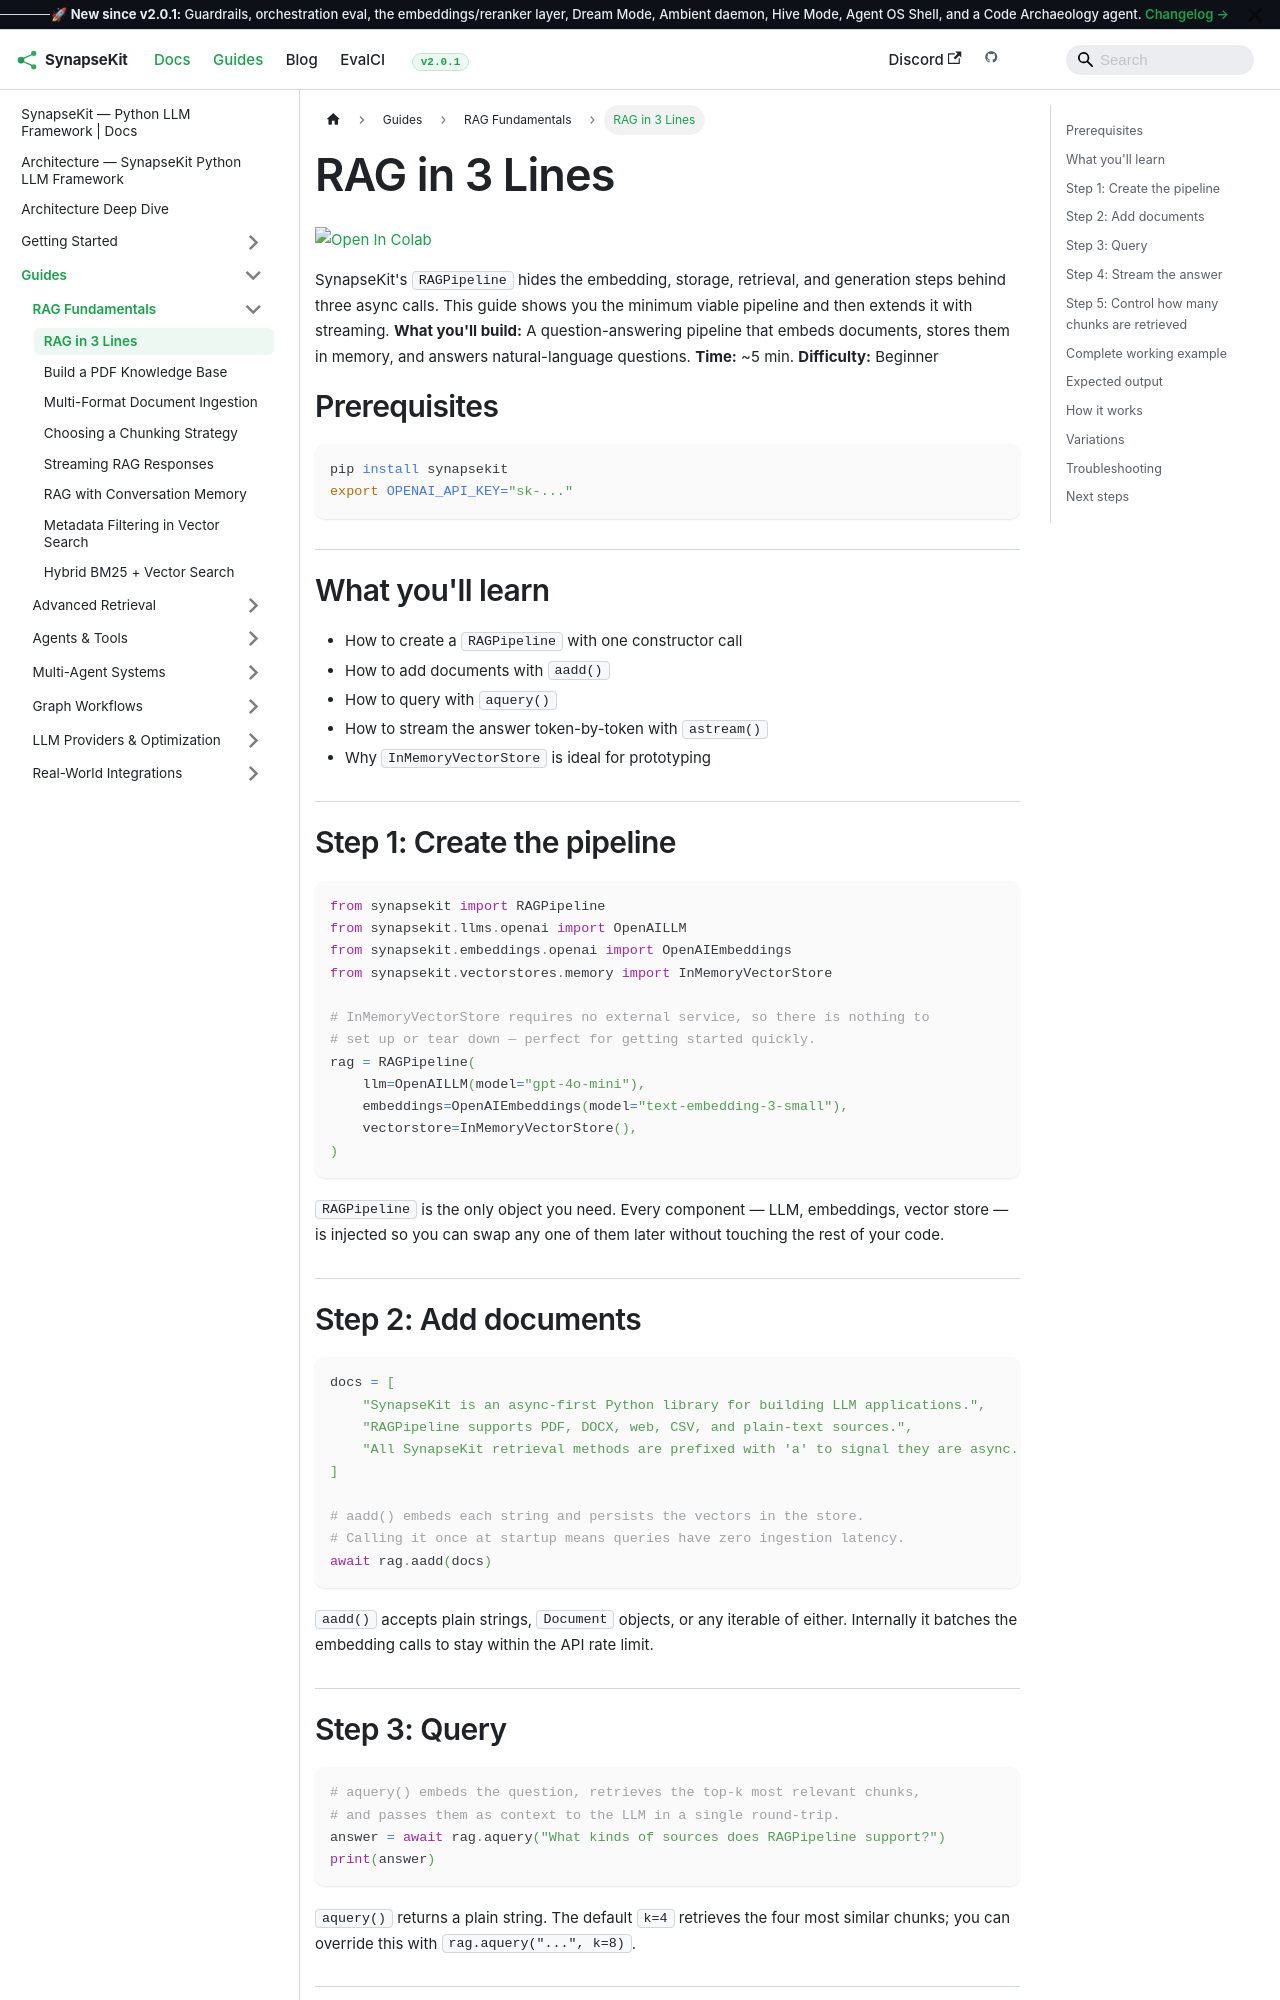

repository: SynapseKit/synapsekit-docs · page: docs/guides/rag/quickstart-3-lines/index.html · generator: docusaurus

---
sidebar_position: 2
title: "RAG in 3 Lines"
description: "Build a working retrieval-augmented generation pipeline in SynapseKit with the absolute minimum code."
---

import ColabBadge from '@site/src/components/ColabBadge';

# RAG in 3 Lines

<ColabBadge path="rag/quickstart-3-lines.ipynb" />

SynapseKit's `RAGPipeline` hides the embedding, storage, retrieval, and generation steps behind three async calls. This guide shows you the minimum viable pipeline and then extends it with streaming. **What you'll build:** A question-answering pipeline that embeds documents, stores them in memory, and answers natural-language questions. **Time:** ~5 min. **Difficulty:** Beginner

## Prerequisites

```bash
pip install synapsekit
export OPENAI_API_KEY="sk-..."
```

## What you'll learn

- How to create a `RAGPipeline` with one constructor call
- How to add documents with `aadd()`
- How to query with `aquery()`
- How to stream the answer token-by-token with `astream()`
- Why `InMemoryVectorStore` is ideal for prototyping

## Step 1: Create the pipeline

```python
from synapsekit import RAGPipeline
from synapsekit.llms.openai import OpenAILLM
from synapsekit.embeddings.openai import OpenAIEmbeddings
from synapsekit.vectorstores.memory import InMemoryVectorStore

# InMemoryVectorStore requires no external service, so there is nothing to
# set up or tear down — perfect for getting started quickly.
rag = RAGPipeline(
    llm=OpenAILLM(model="gpt-4o-mini"),
    embeddings=OpenAIEmbeddings(model="text-embedding-3-small"),
    vectorstore=InMemoryVectorStore(),
)
```

`RAGPipeline` is the only object you need. Every component — LLM, embeddings, vector store — is injected so you can swap any one of them later without touching the rest of your code.

## Step 2: Add documents

```python
docs = [
    "SynapseKit is an async-first Python library for building LLM applications.",
    "RAGPipeline supports PDF, DOCX, web, CSV, and plain-text sources.",
    "All SynapseKit retrieval methods are prefixed with 'a' to signal they are async.",
]

# aadd() embeds each string and persists the vectors in the store.
# Calling it once at startup means queries have zero ingestion latency.
await rag.aadd(docs)
```

`aadd()` accepts plain strings, `Document` objects, or any iterable of either. Internally it batches the embedding calls to stay within the API rate limit.
